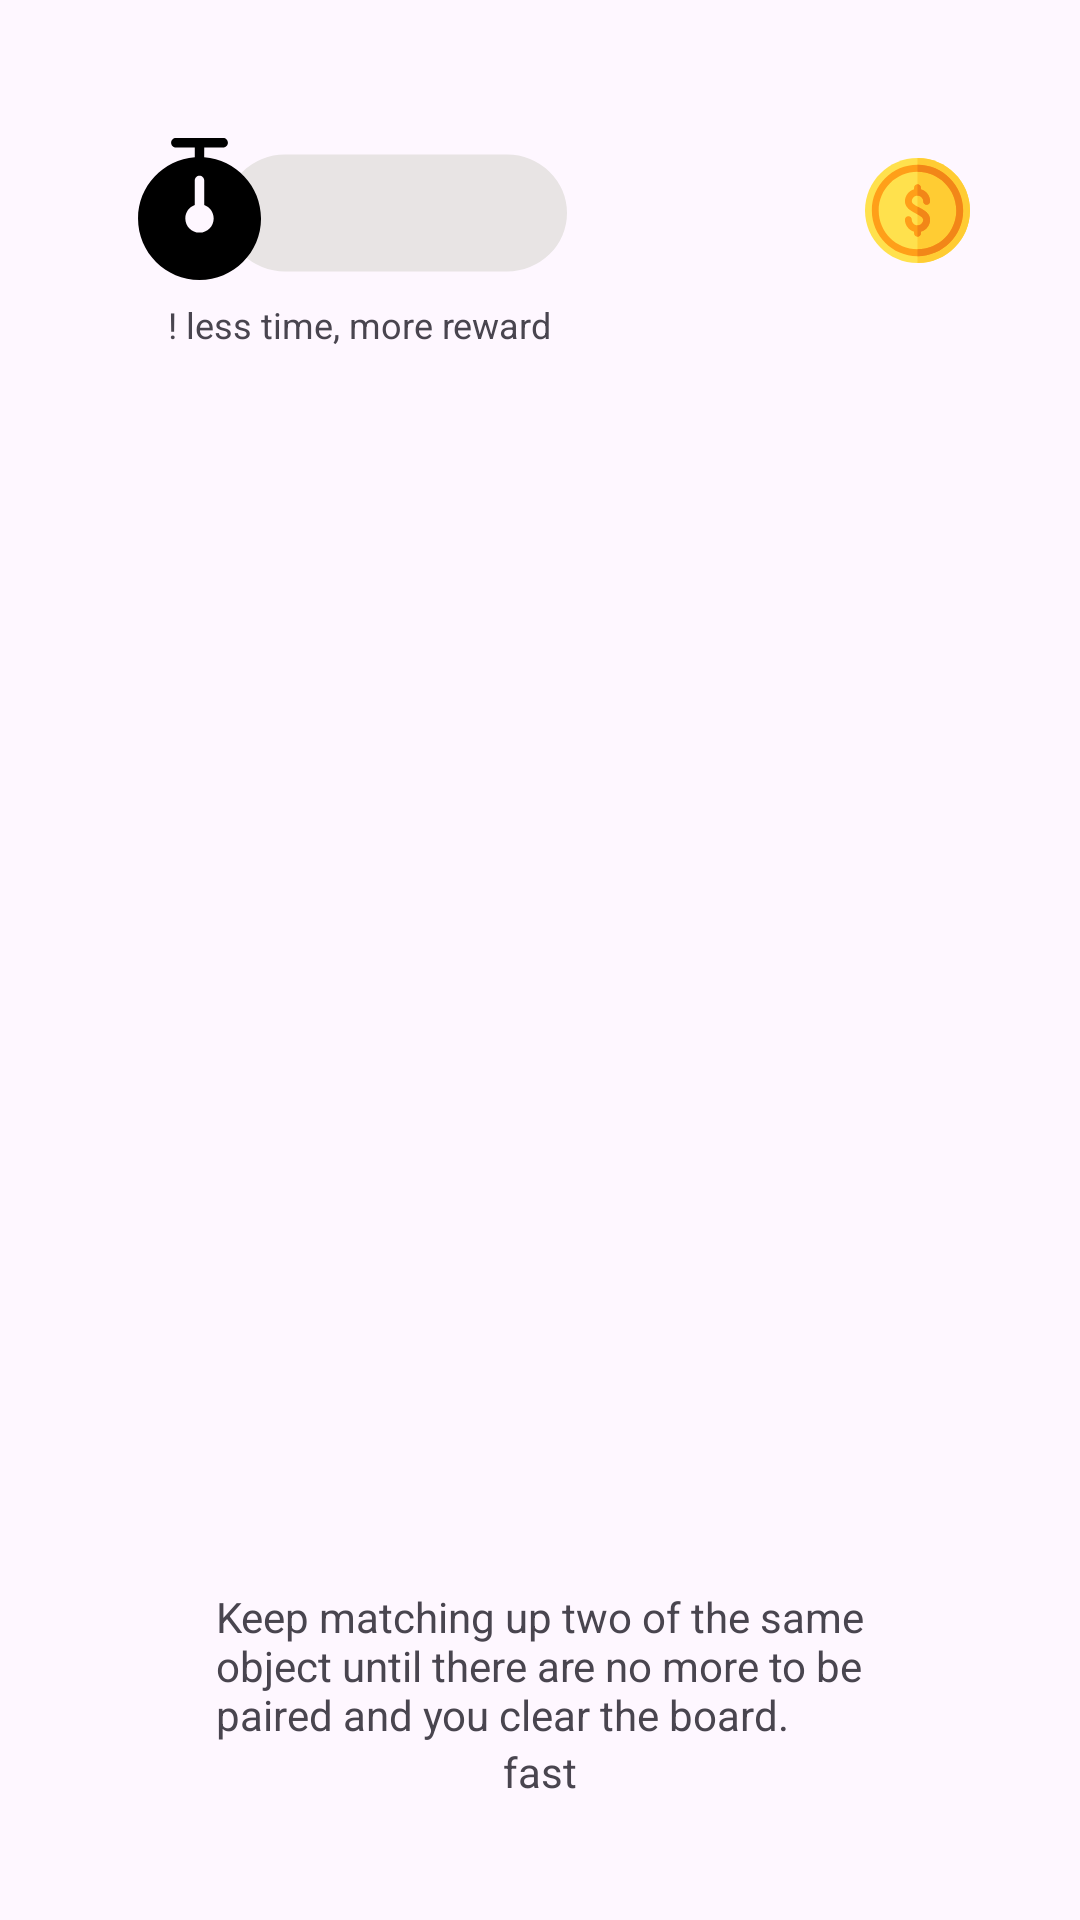

This screen was rendered from an Android layout file. Write that file and the resources it references.
<!-- AndroidManifest.xml: application theme Theme.Pairs -->
<!-- res/layout/activity_game.xml -->
<?xml version="1.0" encoding="utf-8"?>
<androidx.constraintlayout.widget.ConstraintLayout xmlns:android="http://schemas.android.com/apk/res/android"
    xmlns:app="http://schemas.android.com/apk/res-auto"
    xmlns:tools="http://schemas.android.com/tools"
    android:layout_width="match_parent"
    android:layout_height="match_parent"
    tools:context=".presentation.game.GameActivity">

    <ImageView
        android:id="@+id/ivCoin"
        android:layout_width="35dp"
        android:layout_height="35dp"
        android:layout_marginStart="80dp"
        android:importantForAccessibility="no"
        android:src="@drawable/ic_coin"
        app:layout_constraintBottom_toBottomOf="@id/tvTimer"
        app:layout_constraintEnd_toStartOf="@id/tvBalance"
        app:layout_constraintStart_toEndOf="@id/tvTimer"
        app:layout_constraintTop_toTopOf="@id/tvTimer" />

    <TextView
        android:id="@+id/tvBalance"
        android:layout_width="wrap_content"
        android:layout_height="wrap_content"
        android:layout_marginEnd="20dp"
        android:textSize="23sp"
        app:layout_constraintBottom_toBottomOf="@id/ivCoin"
        app:layout_constraintEnd_toEndOf="parent"
        app:layout_constraintStart_toEndOf="@id/ivCoin"
        app:layout_constraintTop_toTopOf="@id/ivCoin"
        tools:text="10124240" />

    <TextView
        android:id="@+id/tvTimer"
        android:layout_width="wrap_content"
        android:layout_height="wrap_content"
        android:layout_margin="40dp"
        android:background="@drawable/custom_timer"
        android:paddingStart="70dp"
        android:paddingTop="18dp"
        android:paddingEnd="20dp"
        android:textSize="18sp"
        app:layout_constraintStart_toStartOf="parent"
        app:layout_constraintTop_toTopOf="parent"
        tools:text="00:10" />

    <TextView
        android:id="@+id/tvAttention"
        android:layout_width="wrap_content"
        android:layout_height="wrap_content"
        android:text="@string/stringAttention"
        android:textSize="12sp"
        app:layout_constraintEnd_toEndOf="@id/tvTimer"
        app:layout_constraintStart_toStartOf="@id/tvTimer"
        app:layout_constraintTop_toBottomOf="@id/tvTimer" />


    <androidx.recyclerview.widget.RecyclerView
        android:id="@+id/rvLayout"
        android:layout_width="wrap_content"
        android:layout_height="0dp"
        android:layout_marginTop="20dp"
        android:overScrollMode="never"
        android:padding="20dp"
        app:layout_constraintBottom_toTopOf="@id/tvRules"
        app:layout_constraintEnd_toEndOf="parent"
        app:layout_constraintStart_toStartOf="parent"
        app:layout_constraintTop_toBottomOf="@id/tvAttention" />


    <TextView
        android:id="@+id/tvRules"
        android:layout_width="wrap_content"
        android:layout_height="wrap_content"
        android:text="@string/stringRules"
        app:layout_constraintBottom_toTopOf="@id/tvMode"
        app:layout_constraintEnd_toEndOf="@id/tvMode"
        app:layout_constraintStart_toStartOf="@id/tvMode" />

    <TextView
        android:id="@+id/tvMode"
        android:layout_width="wrap_content"
        android:layout_height="wrap_content"
        android:layout_marginBottom="40dp"
        android:text="@string/stringMode"
        app:layout_constraintBottom_toBottomOf="parent"
        app:layout_constraintEnd_toEndOf="parent"
        app:layout_constraintStart_toStartOf="parent" />

</androidx.constraintlayout.widget.ConstraintLayout>
<!-- resources referenced by this layout -->
<resources>
  <!-- drawable custom_timer (drawable) -->
  <vector xmlns:android="http://schemas.android.com/apk/res/android"
      android:width="160dp"
      android:height="60dp"
      android:viewportWidth="160"
      android:viewportHeight="60">
    <path
        android:pathData="M55,11.5L129,11.5A20,19.5 0,0 1,149 31L149,31A20,19.5 0,0 1,129 50.5L55,50.5A20,19.5 0,0 1,35 31L35,31A20,19.5 0,0 1,55 11.5z"
        android:strokeWidth="0"
        android:fillColor="#e8e4e4"/>
    <path
        android:pathData="m26.5,37.54c-2.61,0 -4.73,-2.12 -4.73,-4.73c0,-2.06 1.32,-3.79 3.15,-4.44l0,-8.17c0,-0.87 0.7,-1.58 1.58,-1.58c0.87,0 1.58,0.71 1.58,1.58l0,8.17c1.83,0.65 3.15,2.38 3.15,4.44c0,2.61 -2.12,4.73 -4.73,4.73l0,0zM28.06,12.39l0.02,-3.23l6.31,0c0.87,0 1.58,-0.7 1.58,-1.58c0,-0.87 -0.7,-1.58 -1.58,-1.58l-15.77,0c-0.87,0 -1.58,0.7 -1.58,1.58c0,0.87 0.7,1.58 1.58,1.58l6.31,0l0,3.15l0.02,0.08c-10.59,0.8 -18.94,9.63 -18.94,20.42c0,11.32 9.18,20.5 20.5,20.5c11.32,0 20.5,-9.18 20.5,-20.5c0,-10.8 -8.35,-19.62 -18.94,-20.42l0,0z"
        android:fillColor="#000000"
        android:fillType="evenOdd"/>
  </vector>
  <!-- drawable ic_coin: vector/xml drawable (drawable, 2475 chars, omitted) -->
  <string name="stringAttention">! less time, more reward</string>
  <string name="stringMode">fast</string>
  <string name="stringRules">Keep matching up two of the same\nobject until there are no more to be\npaired and you clear the board.</string>
  <style name="Theme.Pairs" parent="Base.Theme.Pairs" />
  <style name="Base.Theme.Pairs" parent="Theme.Material3.Light.NoActionBar">
          
          
      </style>
</resources>
